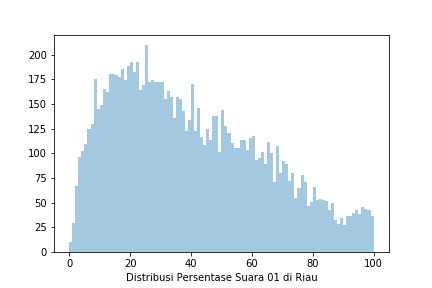

The file beside this chart, header and first rows:
Prop, Kota, Kec, Kel, TPS, 01 KPU, 02 KPU, 01 KawalPemilu, 02 KawalPemilu, 01 KawalPilpres, 02 KawalPilpres, 01 AyoJagaTPS, 02 AyoJagaTPS
RIAU, KOTA PEKANBARU, MARPOYAN DAMAI, TANGKERANG  BARAT, TPS 30, 36, 107, 36, 107, 0, 0, 0, 0
RIAU, KOTA PEKANBARU, MARPOYAN DAMAI, SIDOMULYO TIMUR, TPS 68, 0, 0, 16, 76, 0, 0, 0, 0
RIAU, INDRAGIRI HILIR, TEMBILAHAN, SUNGAIBERINGIN, TPS 33, 0, 0, 24, 98, 0, 0, 0, 0
RIAU, ROKAN HILIR, PASIR LIMAU KAPAS, PANIPAHAN DARAT, TPS 08, 0, 0, 0, 0, 0, 0, 0, 0
RIAU, BENGKALIS, MANDAU, TALANG MANDI, TPS 13, 0, 0, 0, 0, 0, 0, 0, 0
RIAU, ROKAN HILIR, BANGKO PUSAKO, BANGKO JAYA, TPS 14, 0, 0, 0, 0, 0, 0, 0, 0
RIAU, ROKAN HULU, RAMBAH SAMO, RAMBAH UTAMA, TPS 11, 21, 127, 21, 127, 0, 0, 0, 0
RIAU, ROKAN HULU, UJUNG BATU, UJUNG BATU, TPS 14, 56, 213, 56, 213, 0, 0, 0, 0
RIAU, KOTA PEKANBARU, TAMPAN, AIRPUTIH, TPS 32, 0, 0, 35, 201, 35, 201, 0, 0
RIAU, ROKAN HILIR, PUJUD, PUJUD, TPS 01, 19, 188, 19, 188, 0, 0, 0, 0
RIAU, PELALAWAN, PANGKALAN KERINCI, PANGKALAN KERINCI TIMUR, TPS 10, 0, 0, 0, 0, 0, 0, 0, 0
RIAU, PELALAWAN, BANDAR PETALANGAN, LUBUK RAJA, TPS 1, 35, 225, 0, 0, 0, 0, 0, 0
RIAU, KUANTAN SINGINGI, SINGINGI HILIR, SUNGAI PAKU, TPS 2, 0, 0, 0, 0, 0, 0, 0, 0
RIAU, KOTA PEKANBARU, TAMPAN, BINAWIDYA, TPS 04, 0, 0, 27, 176, 27, 176, 0, 0
RIAU, KAMPAR, TAPUNG HULU, KASIKAN, TPS 42, 0, 0, 0, 0, 0, 0, 0, 0
RIAU, BENGKALIS, MANDAU, TALANG MANDI, TPS 08, 0, 0, 0, 0, 0, 0, 0, 0
RIAU, ROKAN HULU, PAGARAN TAPAH DARUSSALAM, PAGARAN TAPAH, TPS 07, 103, 45, 103, 45, 0, 0, 0, 0
RIAU, INDRAGIRI HILIR, ENOK, PUSARAN, TPS 6, 58, 121, 0, 0, 0, 0, 0, 0
RIAU, INDRAGIRI HULU, BATANG GANGSAL, SEBERIDA, TPS 09, 77, 84, 77, 84, 0, 0, 0, 0
RIAU, INDRAGIRI HULU, RENGAT, KUANTAN BABU, TPS 01, 105, 122, 105, 122, 0, 0, 0, 0
RIAU, ROKAN HILIR, BAGAN SINEMBAH, BAGAN BATU, TPS 41, 47, 63, 47, 63, 0, 0, 0, 0
RIAU, SIAK, DAYUN, MERANGKAI, TPS 4, 111, 88, 111, 88, 0, 0, 0, 0
RIAU, PELALAWAN, PANGKALAN KERINCI, PANGKALAN KERINCI TIMUR, TPS 77, 0, 0, 0, 0, 0, 0, 0, 0
RIAU, KOTA PEKANBARU, BUKIT RAYA, TANGKERANG SELATAN, TPS 09, 76, 138, 76, 138, 0, 0, 0, 0
RIAU, INDRAGIRI HULU, RENGAT BARAT, PEMATANG REBA, TPS 02, 36, 189, 36, 189, 0, 0, 0, 0
RIAU, INDRAGIRI HILIR, GAUNG, KUALA LAHANG, TPS 7, 0, 0, 61, 143, 0, 0, 0, 0
RIAU, INDRAGIRI HILIR, RETEH, SUNGAIMAHANG, TPS 4, 37, 26, 0, 0, 0, 0, 0, 0
RIAU, INDRAGIRI HILIR, BATANG TUAKA, SIMPANG JAYA, TPS 4, 14, 140, 14, 140, 0, 0, 0, 0
RIAU, SIAK, SUNGAI APIT, BUNGSUR, TPS 1, 99, 55, 99, 55, 0, 0, 0, 0
RIAU, ROKAN HILIR, BANGKO, BAGAN HULU, TPS 07, 0, 0, 37, 130, 0, 0, 0, 0
RIAU, KOTA PEKANBARU, TAMPAN, SIALANGMUNGGU, TPS 02, 5, 127, 5, 127, 0, 0, 0, 0
RIAU, INDRAGIRI HILIR, GAUNG, LAHANG HULU, TPS 02, 72, 61, 72, 61, 0, 0, 0, 0
RIAU, SIAK, TUALANG, PERAWANG, TPS 67, 0, 0, 0, 0, 0, 0, 0, 0
RIAU, ROKAN HILIR, BAGAN SINEMBAH, BAGAN MANUNGGAL, TPS 8, 130, 44, 130, 44, 0, 0, 0, 0
RIAU, KOTA PEKANBARU, BUKIT RAYA, TANGKERANG SELATAN, TPS 19, 39, 95, 39, 95, 0, 0, 0, 0
RIAU, BENGKALIS, BENGKALIS, DAMON, TPS 15, 183, 32, 183, 32, 0, 0, 0, 0
RIAU, KOTA PEKANBARU, TENAYAN RAYA, TANGKERANG TIMUR, TPS 31, 0, 0, 0, 0, 0, 0, 0, 0
RIAU, KEPULAUAN MERANTI, TEBING TINGGI, SELATPANJANG BARAT, TPS 02, 131, 42, 0, 0, 0, 0, 0, 0
RIAU, KAMPAR, BANGKINANG KOTA, RIDAN PERMAI, TPS 2, 0, 0, 49, 178, 0, 0, 0, 0
RIAU, INDRAGIRI HULU, BATANG PERANAP, KOTO TUO, TPS 1, 41, 160, 41, 160, 0, 0, 0, 0
RIAU, INDRAGIRI HILIR, KERITANG, KOTA BARU SEBERIDA, TPS 22, 68, 38, 68, 38, 0, 0, 0, 0
RIAU, BENGKALIS, PINGGIR, SUNGAIMERANTI, TPS 16, 62, 71, 62, 71, 0, 0, 0, 0
RIAU, PELALAWAN, KUALA KAMPAR, SUNGAI MAS, TPS 3, 21, 120, 0, 0, 0, 0, 0, 0
RIAU, ROKAN HILIR, BAGAN SINEMBAH, HARAPAN MAKMUR, TPS 2, 78, 120, 0, 0, 0, 0, 0, 0
RIAU, SIAK, LUBUK DALAM, RAWANG KAO, TPS 4, 138, 101, 138, 101, 0, 0, 0, 0
RIAU, INDRAGIRI HILIR, RETEH, SANGLAR, TPS 11, 55, 140, 55, 140, 0, 0, 0, 0
RIAU, KOTA DUMAI, DUMAI KOTA, SUKAJADI, TPS 03, 67, 85, 67, 85, 67, 85, 0, 0
RIAU, KUANTAN SINGINGI, SENTAJO RAYA, LANGSAT HULU, TPS 2, 0, 0, 0, 0, 0, 0, 0, 0
RIAU, ROKAN HILIR, RIMBA MELINTANG, KARYA MUKTI, TPS 8, 0, 0, 0, 0, 0, 0, 0, 0
RIAU, KUANTAN SINGINGI, PUCUK RANTAU, PANGKALAN, TPS 2, 0, 0, 0, 0, 0, 0, 0, 0
RIAU, ROKAN HULU, PAGARAN TAPAH DARUSSALAM, PAGARAN TAPAH, TPS 13, 69, 96, 69, 96, 0, 0, 0, 0
RIAU, KOTA PEKANBARU, BUKIT RAYA, AIRDINGIN, TPS 37, 0, 0, 0, 0, 0, 0, 0, 0
RIAU, KOTA PEKANBARU, MARPOYAN DAMAI, TANGKERANG TENGAH, TPS 40, 24, 113, 0, 0, 0, 0, 0, 0
RIAU, SIAK, BUNGA RAYA, JATI BARU, TPS 04, 130, 104, 130, 104, 0, 0, 0, 0
RIAU, KAMPAR, XIII KOTO KAMPAR, BALUNG, TPS 2, 7, 168, 0, 0, 0, 0, 0, 0
RIAU, ROKAN HILIR, BANGKO, BAGAN BARAT, TPS 41, 64, 35, 64, 35, 0, 0, 0, 0
RIAU, PELALAWAN, LANGGAM, PENARIKAN, TPS 1, 22, 127, 22, 127, 0, 0, 0, 0
RIAU, KOTA PEKANBARU, MARPOYAN DAMAI, PERHENTIANMARPOYAN, TPS 05, 61, 129, 61, 129, 0, 0, 0, 0
RIAU, KOTA DUMAI, SUNGAI SEMBILAN, BATU TERITIP, TPS 08, 157, 10, 157, 10, 0, 0, 0, 0
RIAU, ROKAN HULU, TANDUN, KUMAIN, TPS 5, 133, 41, 133, 41, 0, 0, 0, 0
... 17,582 more rows
